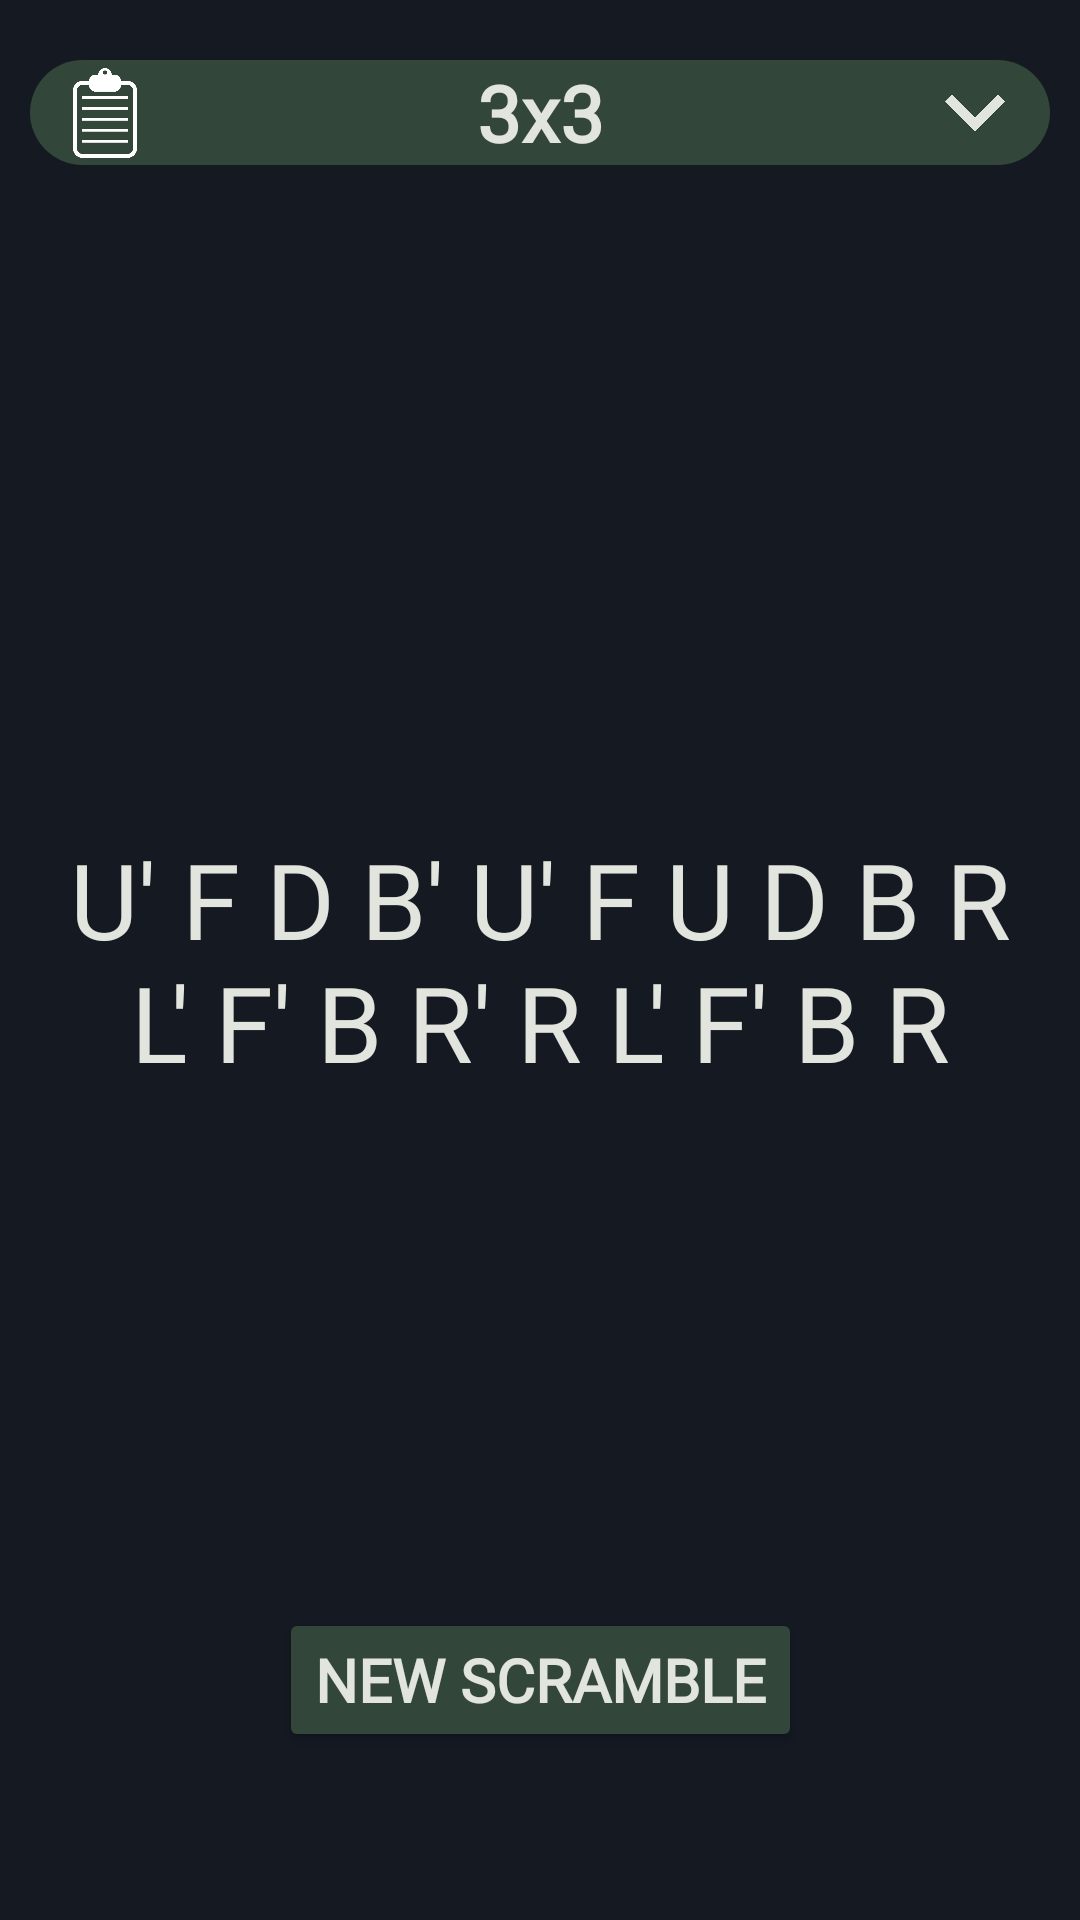

Write the Android layout XML for this screen, with the resource values it uses.
<!-- AndroidManifest.xml: application theme Theme.CubeScramble -->
<!-- res/layout/activity_main.xml -->
<?xml version="1.0" encoding="utf-8"?>
<androidx.constraintlayout.widget.ConstraintLayout xmlns:android="http://schemas.android.com/apk/res/android"
    xmlns:app="http://schemas.android.com/apk/res-auto"
    xmlns:tools="http://schemas.android.com/tools"
    android:layout_width="match_parent"
    android:layout_height="match_parent"
    android:background="#151922"
    tools:context=".MainActivity">

    <androidx.constraintlayout.widget.ConstraintLayout
        android:id="@+id/conLayoutNavBar"
        android:layout_width="match_parent"
        android:layout_height="35dp"
        android:layout_marginStart="10dp"
        android:layout_marginTop="20dp"
        android:layout_marginEnd="10dp"
        android:background="@drawable/con_layout_rounded_corners"
        android:orientation="horizontal"
        app:layout_constraintEnd_toEndOf="parent"
        app:layout_constraintStart_toStartOf="parent"
        app:layout_constraintTop_toTopOf="parent">

        <TextView
            android:id="@+id/txtCubeType"
            android:layout_width="0dp"
            android:layout_marginStart="10dp"
            android:layout_marginEnd="10dp"
            android:layout_height="match_parent"
            android:autoSizeTextType="uniform"
            android:gravity="center"
            android:fontFamily="@font/montserrat"
            android:text="3x3"
            android:textColor="#E2E5DE"
            android:textStyle="bold"
            app:layout_constraintBottom_toBottomOf="parent"
            app:layout_constraintEnd_toStartOf="@+id/imgArrowDropDown"
            app:layout_constraintStart_toEndOf="@+id/imgList"
            app:layout_constraintTop_toTopOf="parent" />

        <ImageView
            android:id="@+id/imgArrowDropDown"
            android:layout_width="50dp"
            android:layout_height="20dp"
            app:layout_constraintBottom_toBottomOf="parent"
            app:layout_constraintEnd_toEndOf="parent"
            app:layout_constraintTop_toTopOf="parent"
            app:srcCompat="@drawable/down_arrow" />

        <ImageView
            android:id="@+id/imgList"
            android:layout_width="50dp"
            android:layout_height="30dp"
            android:layout_marginTop="3dp"
            android:layout_marginBottom="3dp"
            app:layout_constraintBottom_toBottomOf="parent"
            app:layout_constraintStart_toStartOf="parent"
            app:layout_constraintTop_toTopOf="parent"
            app:srcCompat="@drawable/list_png" />

    </androidx.constraintlayout.widget.ConstraintLayout>

    <Button
        android:id="@+id/btnNewScramble"
        android:layout_width="wrap_content"
        android:layout_height="wrap_content"
        android:layout_marginBottom="56dp"
        android:backgroundTint="#33463A"
        android:text="New Scramble"
        android:fontFamily="@font/montserrat"
        android:textStyle="bold"
        android:textColor="#E2E5DE"
        android:textSize="20sp"
        app:layout_constraintBottom_toBottomOf="parent"
        app:layout_constraintEnd_toEndOf="parent"
        app:layout_constraintStart_toStartOf="parent" />

    <TextView
        android:id="@+id/txtScramble"
        android:layout_width="match_parent"
        android:layout_height="wrap_content"
        android:layout_marginStart="20dp"
        android:layout_marginEnd="20dp"
        android:fontFamily="@font/noto_sans"
        android:gravity="center"
        android:text="U' F D B' U' F U D B R L' F' B R' R L' F' B R"
        android:textColor="#E2E5DE"
        android:textSize="35sp"
        app:layout_constraintBottom_toBottomOf="parent"
        app:layout_constraintEnd_toEndOf="parent"
        app:layout_constraintStart_toStartOf="parent"
        app:layout_constraintTop_toTopOf="parent" />

    <ImageView
        android:id="@+id/imgDropDownStart"
        android:layout_width="wrap_content"
        android:layout_height="wrap_content"
        android:visibility="invisible"
        android:layout_marginTop="40dp"
        app:layout_constraintEnd_toEndOf="parent"
        app:layout_constraintTop_toTopOf="parent"
        app:srcCompat="@drawable/baseline_settings_24" />
</androidx.constraintlayout.widget.ConstraintLayout>
<!-- resources referenced by this layout -->
<resources>
  <!-- drawable baseline_settings_24 (drawable) -->
  <vector android:height="24dp" android:tint="#E2E5DE"
      android:viewportHeight="24" android:viewportWidth="24"
      android:width="24dp" xmlns:android="http://schemas.android.com/apk/res/android">
      <path android:fillColor="@android:color/white" android:pathData="M19.14,12.94c0.04,-0.3 0.06,-0.61 0.06,-0.94c0,-0.32 -0.02,-0.64 -0.07,-0.94l2.03,-1.58c0.18,-0.14 0.23,-0.41 0.12,-0.61l-1.92,-3.32c-0.12,-0.22 -0.37,-0.29 -0.59,-0.22l-2.39,0.96c-0.5,-0.38 -1.03,-0.7 -1.62,-0.94L14.4,2.81c-0.04,-0.24 -0.24,-0.41 -0.48,-0.41h-3.84c-0.24,0 -0.43,0.17 -0.47,0.41L9.25,5.35C8.66,5.59 8.12,5.92 7.63,6.29L5.24,5.33c-0.22,-0.08 -0.47,0 -0.59,0.22L2.74,8.87C2.62,9.08 2.66,9.34 2.86,9.48l2.03,1.58C4.84,11.36 4.8,11.69 4.8,12s0.02,0.64 0.07,0.94l-2.03,1.58c-0.18,0.14 -0.23,0.41 -0.12,0.61l1.92,3.32c0.12,0.22 0.37,0.29 0.59,0.22l2.39,-0.96c0.5,0.38 1.03,0.7 1.62,0.94l0.36,2.54c0.05,0.24 0.24,0.41 0.48,0.41h3.84c0.24,0 0.44,-0.17 0.47,-0.41l0.36,-2.54c0.59,-0.24 1.13,-0.56 1.62,-0.94l2.39,0.96c0.22,0.08 0.47,0 0.59,-0.22l1.92,-3.32c0.12,-0.22 0.07,-0.47 -0.12,-0.61L19.14,12.94zM12,15.6c-1.98,0 -3.6,-1.62 -3.6,-3.6s1.62,-3.6 3.6,-3.6s3.6,1.62 3.6,3.6S13.98,15.6 12,15.6z"/>
  </vector>
  <!-- drawable con_layout_rounded_corners (drawable) -->
  <?xml version="1.0" encoding="utf-8"?>
  <shape xmlns:android="http://schemas.android.com/apk/res/android">
      <solid android:color="#33463A" /> 
      <corners android:radius="18dp" /> 
  </shape>
  <!-- drawable down_arrow: png bitmap (drawable, 23720 bytes) -->
  <!-- drawable list_png: png bitmap (drawable, 28276 bytes) -->
  <style name="Theme.CubeScramble" parent="Base.Theme.CubeScramble" />
  <style name="Base.Theme.CubeScramble" parent="Theme.Material3.DayNight.NoActionBar">
          
          
      </style>
</resources>
